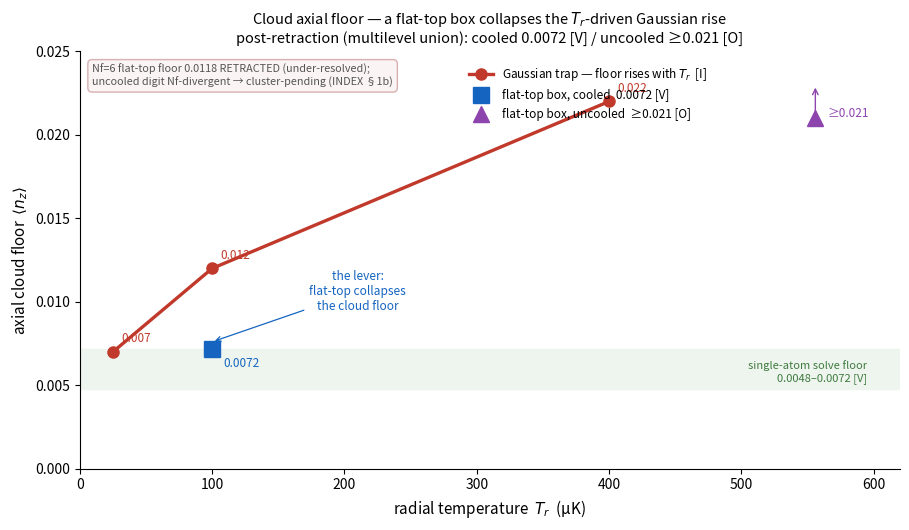

Here is the Python script that generated this plot:
"""
fig_cloud_floor_multilevel.py  --  the cloud axial floor, POST-RETRACTION (multilevel union).

Replaces the 3-level fig_cloud_floor in the master/authority: shows the CURRENT cloud story
with the retraction-era numbers and evidence tiers -- a Gaussian trap's floor rises with the
radial temperature T_r, while a flat-top box collapses it toward the on-axis single-atom floor
(the lever).  Designed from Cuddy's red-team-round figure; rebuilt as a baked repo script so it
is regenerable and carries its provenance.

DATA PROVENANCE (baked documented values; compute-free.  The multilevel union is a ~12-min/solve
cluster job, so this plots the documented SSOT, not a live scan -- matching the docs by construction):
  * Gaussian cloud floor (T_r-gated): INDEX §1b "cloud floor, Gaussian"  [I, cross-engine]
        T_r 25/100/400 uK -> 0.007 / 0.012 / 0.022
  * Flat-top box (cloud_multilevel_union = eit-tool coherent (x) Fock on the radial grid; INDEX §1b):
        cooled   100 uK -> 0.0072   [V, Nf-converged, +1.4% Nf6->Nf8]
        uncooled 556 uK -> >= 0.021 [O, non-converged lower bound, +79% Nf6->Nf8, cluster-pending]
        (the Nf=6 0.0118 once read off here is RETRACTED -- under-resolved)
  * single-atom solve floor band 0.0048-0.0072 [V] (dual-end / single-tagged)
  CAVEAT (disclosed): the Gaussian curve is the [I] cross-engine row; the WITHIN-union Gaussian is
        higher still (0.024 @100uK / 0.099 @556uK; INDEX §1b), so the lever shown vs the [I] Gaussian
        is CONSERVATIVE -- the true within-engine collapse is larger.
"""
import numpy as np
import matplotlib
matplotlib.use("Agg")
import matplotlib.pyplot as plt

# Gaussian cloud floor (T_r-gated) -- INDEX §1b [I, cross-engine]
Tg = np.array([25.0, 100.0, 400.0]);  fg = np.array([0.007, 0.012, 0.022])
# Flat-top box (multilevel union) -- INDEX §1b
T_cool, f_cool = 100.0, 0.0072      # [V]
T_hot,  f_hot  = 556.0, 0.021       # [O] lower bound

fig, ax = plt.subplots(figsize=(9.2, 5.4))

# single-atom solve-floor band
ax.axhspan(0.0048, 0.0072, color="#eef5ee", zorder=0)
ax.text(595, 0.0058, "single-atom solve floor\n0.0048–0.0072 [V]",
        fontsize=8, color="#3f7a3f", va="center", ha="right")

# Gaussian curve (rises with T_r)
ax.plot(Tg, fg, "o-", color="#c0392b", lw=2.4, ms=8,
        label=r"Gaussian trap — floor rises with $T_r$  [I]")
for t, f in zip(Tg, fg):
    ax.annotate(f"{f:.3f}", (t, f), textcoords="offset points", xytext=(6, 7),
                color="#c0392b", fontsize=8.5)

# flat-top box: cooled [V] and uncooled [O]
ax.plot(T_cool, f_cool, "s", color="#1565c0", ms=11, zorder=5,
        label=r"flat-top box, cooled  0.0072 [V]")
ax.annotate("0.0072", (T_cool, f_cool), textcoords="offset points", xytext=(8, -13),
            color="#1565c0", fontsize=8.5)
ax.plot(T_hot, f_hot, "^", color="#8e44ad", ms=12, zorder=5,
        label=r"flat-top box, uncooled  ≥0.021 [O]")
ax.annotate("≥0.021", (T_hot, f_hot), textcoords="offset points", xytext=(9, 1),
            color="#8e44ad", fontsize=8.5)
ax.annotate("", xy=(T_hot, f_hot + 0.0020), xytext=(T_hot, f_hot),
            arrowprops=dict(arrowstyle="->", color="#8e44ad", lw=1.0))   # lower-bound up-arrow

# the lever: hot Gaussian down to the cooled flat-top floor
ax.annotate("the lever:\nflat-top collapses\nthe cloud floor",
            xy=(T_cool, f_cool + 0.0004), xytext=(210, 0.0095),
            fontsize=8.6, color="#1565c0", ha="center",
            arrowprops=dict(arrowstyle="->", color="#1565c0", lw=0.9))

# retraction / convergence note
ax.text(0.015, 0.97,
        "Nf=6 flat-top floor 0.0118 RETRACTED (under-resolved);\n"
        "uncooled digit Nf-divergent → cluster-pending (INDEX §1b)",
        transform=ax.transAxes, fontsize=7.8, color="#555", va="top",
        bbox=dict(boxstyle="round,pad=0.4", fc="#fbf4f4", ec="#d8b0b0"))

ax.set_xlabel(r"radial temperature  $T_r$  (µK)", fontsize=11)
ax.set_ylabel(r"axial cloud floor  $\langle n_z\rangle$", fontsize=11)
ax.set_title("Cloud axial floor — a flat-top box collapses the $T_r$-driven Gaussian rise\n"
             "post-retraction (multilevel union): cooled 0.0072 [V] / uncooled ≥0.021 [O]",
             fontsize=10.5)
ax.set_ylim(0, 0.025);  ax.set_xlim(0, 620)
ax.legend(fontsize=8.5, loc="upper center", frameon=False, bbox_to_anchor=(0.62, 0.99))
for s in ("top", "right"):
    ax.spines[s].set_visible(False)
plt.tight_layout()
plt.savefig("fig_cloud_floor_multilevel.png", dpi=150, bbox_inches="tight")
print("wrote fig_cloud_floor_multilevel.png")
